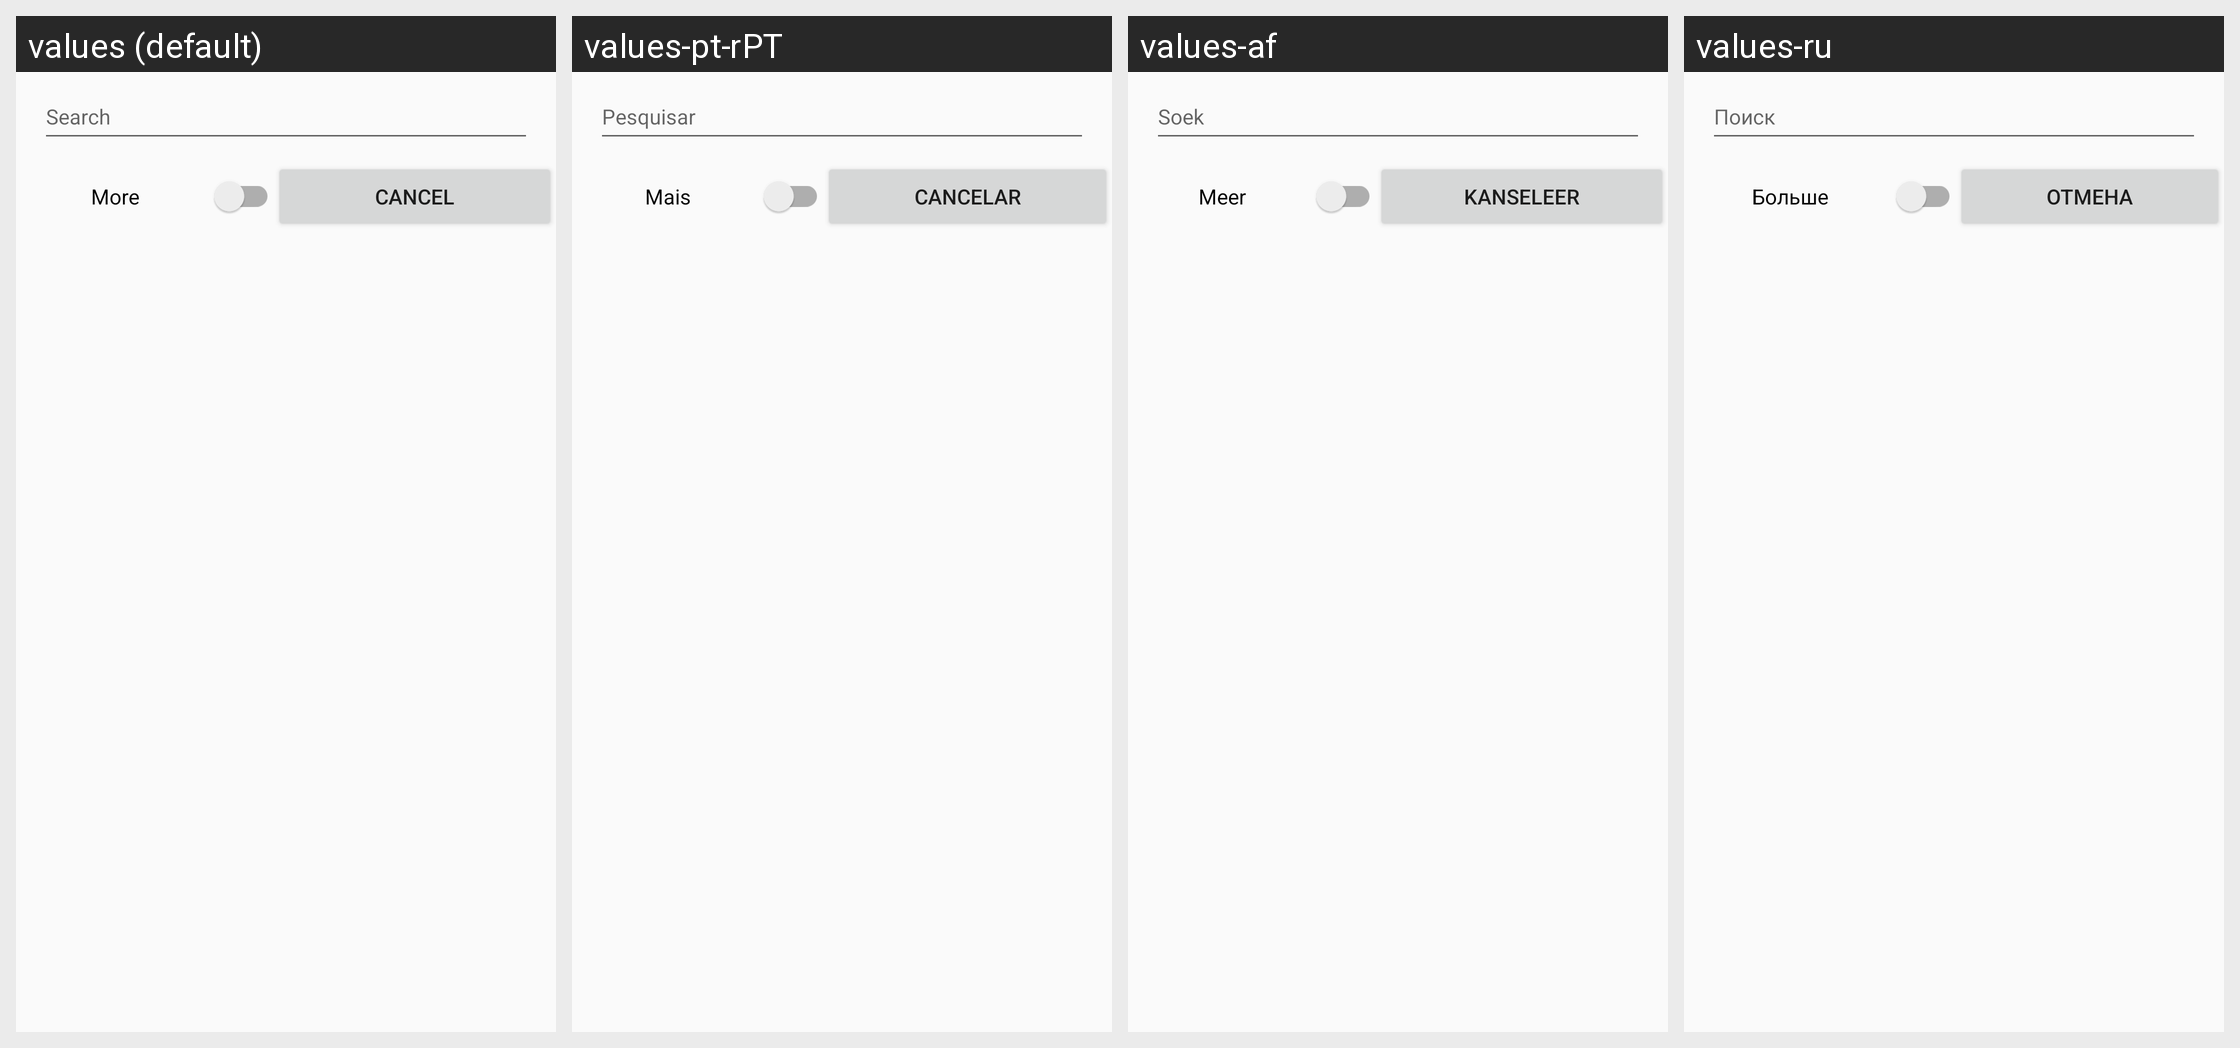

Translations of the strings shown on this Android screen, per locale in the grid:
Android screen res/layout/dialog_locale_selection.xml rendered under 4 locales, left to right: values (default), values-pt-rPT, values-af, values-ru. Device: Nexus 5 (rendered at 1080×1920; each locale shown at half size, 540×960, under a caption strip naming it); theme AppTheme.
Other locales in the repository, not shown: values-cs, values-da, values-de, values-de-rDE, values-es, values-fi, values-fr, values-in, values-it, values-ja, values-kab, values-ko-rKR, values-nb, values-nl, values-pl, values-pt-rBR, values-ro, values-sc, values-sv, values-tr, values-uk, values-zh, values-zh-rTW.
Strings drawn on this screen, with the default value and each locale's value (text and hints the layout hard-codes, and strings that could not be matched under every locale, appear in the picture but are not listed):

search
  values: Search
  values-pt-rPT: Pesquisar
  values-af: Soek
  values-ru: Поиск

more
  values: More
  values-pt-rPT: Mais
  values-af: Meer
  values-ru: Больше

cancel
  values: Cancel
  values-pt-rPT: Cancelar
  values-af: Kanseleer
  values-ru: Отмена
